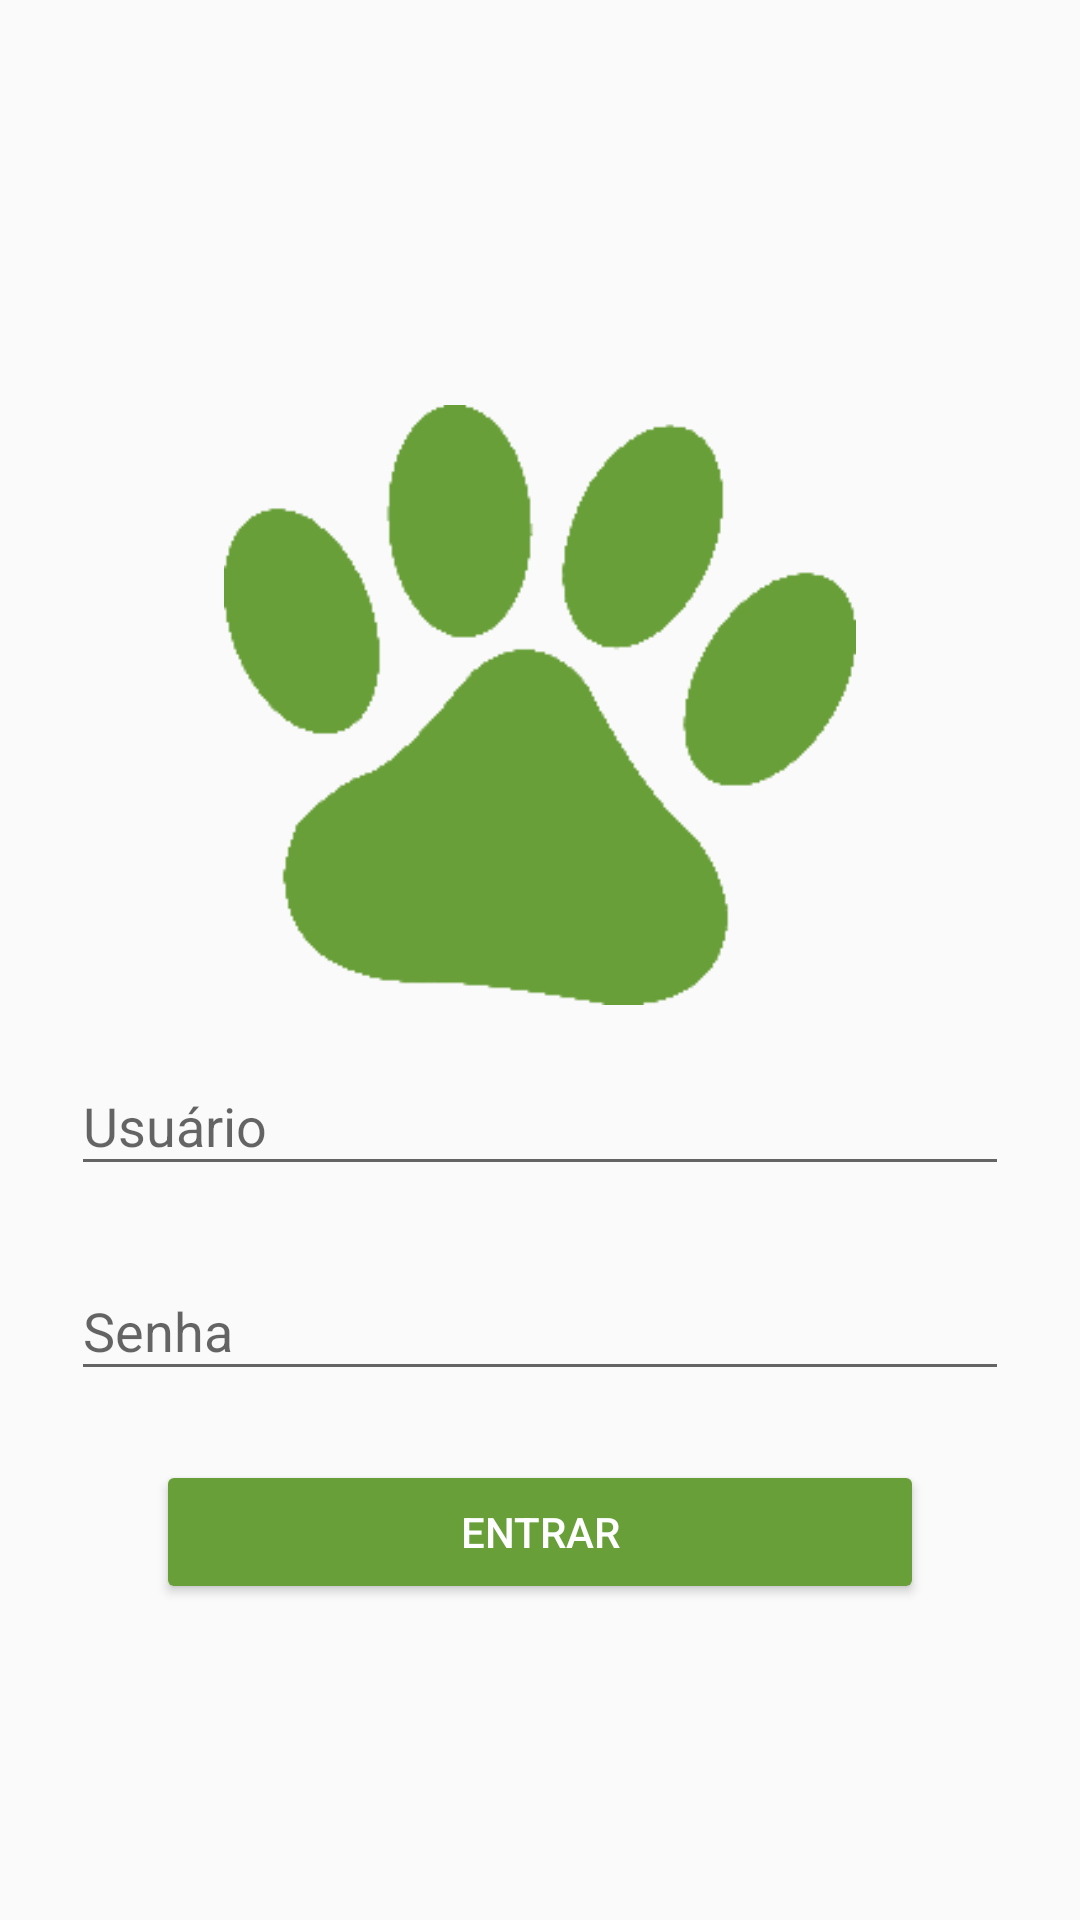

This screen was rendered from an Android layout file. Write that file and the resources it references.
<!-- AndroidManifest.xml: activity theme AppTheme.NoActionBar -->
<!-- res/layout/activity_login.xml -->
<?xml version="1.0" encoding="utf-8"?>
<LinearLayout
    xmlns:android="http://schemas.android.com/apk/res/android"
    xmlns:app="http://schemas.android.com/apk/res-auto"
    xmlns:tools="http://schemas.android.com/tools"
    android:layout_width="match_parent"
    android:layout_height="match_parent"
    android:gravity="center_vertical"
    android:orientation="vertical"
    android:paddingBottom="@dimen/activity_vertical_margin"
    android:paddingLeft="@dimen/activity_horizontal_margin"
    android:paddingRight="@dimen/activity_horizontal_margin"
    android:paddingTop="@dimen/activity_vertical_margin"
    app:layout_behavior="@string/appbar_scrolling_view_behavior"
    tools:context=".MainActivity">

    <LinearLayout
        android:layout_width="match_parent"
        android:layout_height="wrap_content"
        android:orientation="vertical"
        android:paddingLeft="24dp"
        android:paddingRight="24dp"
        android:paddingTop="30dp">

        <ImageView
            android:id="@+id/imgLogin"
            android:layout_width="wrap_content"
            android:layout_height="200dp"
            android:layout_gravity="center_horizontal"
            android:src="@drawable/ic_login"/>

        <android.support.design.widget.TextInputLayout
            android:id="@+id/lNomeUsuarioLayout"
            android:layout_width="match_parent"
            android:layout_height="wrap_content"
            android:layout_marginBottom="8dp"
            android:layout_marginTop="8dp">

            <EditText
                android:id="@+id/edtUsuario"
                android:layout_width="match_parent"
                android:layout_height="wrap_content"
                android:hint="Usuário"
                android:inputType="textPersonName"/>

        </android.support.design.widget.TextInputLayout>

        <android.support.design.widget.TextInputLayout
            android:id="@+id/lPasswordLayout"
            android:layout_width="match_parent"
            android:layout_height="wrap_content"
            android:layout_marginBottom="8dp"
            android:layout_marginTop="8dp">

            <EditText
                android:id="@+id/edtSenha"
                android:layout_width="match_parent"
                android:layout_height="wrap_content"
                android:hint="Senha"
                android:inputType="textPassword"/>

        </android.support.design.widget.TextInputLayout>

        <Button
            android:id="@+id/btnEntrar"
            android:layout_width="256dp"
            android:layout_height="wrap_content"
            android:layout_gravity="center"
            android:layout_marginTop="15dp"
            android:onClick="validar"
            android:text="ENTRAR"
            android:theme="@style/Button.Tinted"/>

    </LinearLayout>
</LinearLayout>
<!-- resources referenced by this layout -->
<resources>
  <!-- drawable ic_login: png bitmap (drawable, 17572 bytes) -->
  <style name="Button.Tinted" parent="Widget.AppCompat.Button">
          <item name="colorButtonNormal">@color/colorAccent</item>
          <item name="colorControlHighlight">@color/buttonColor</item>
          <item name="android:textColor">@android:color/white</item>
      </style>
  <style name="AppTheme.NoActionBar">
          <item name="windowActionBar">false</item>
          <item name="windowNoTitle">true</item>
      </style>
  <color name="colorAccent">#689F38</color>
  <color name="buttonColor">#64DD17</color>
</resources>
